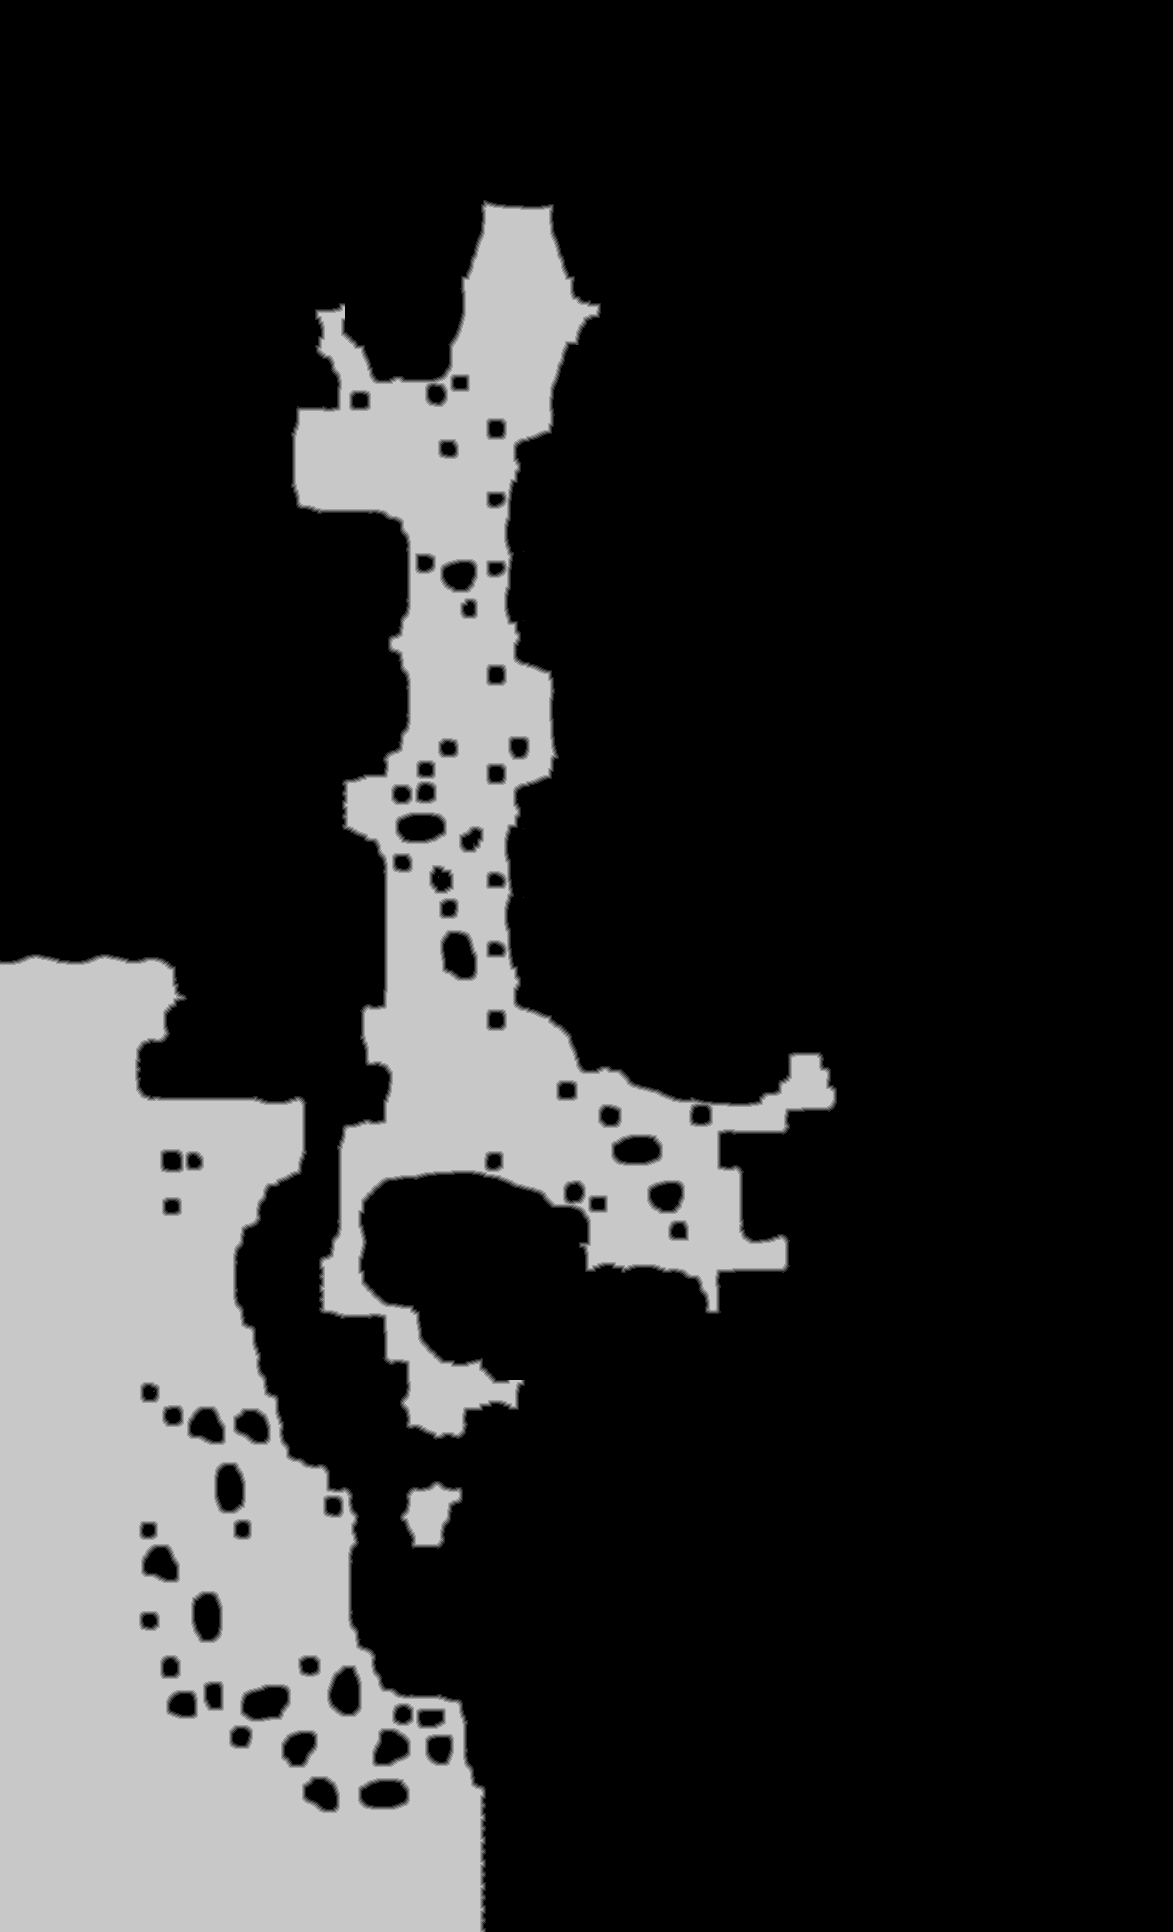

Source data for this figure (header and first rows):
source	tdt_hull melee
truth	truth_3dc2b1b7bf0.tsv
width	1173
height	1932
nibble	0	1757662
nibble	1	12687
nibble	2	13108
nibble	3	13517
nibble	4	13856
nibble	5	455406
